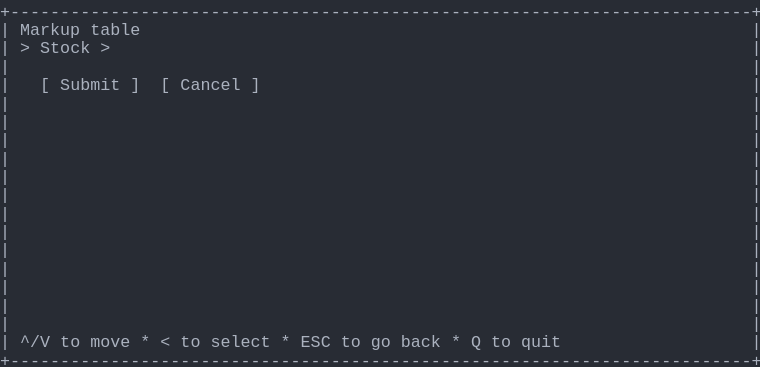
t = 0.00 s
t = 0.69 s: frame unchanged from t = 0.00 s, image omitted
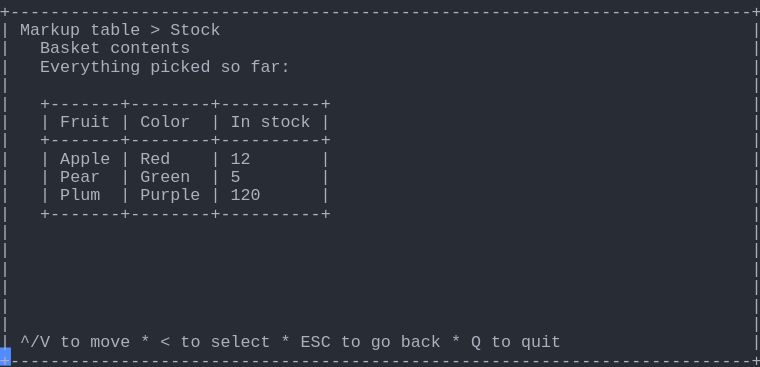
t = 1.37 s
t = 2.06 s: frame unchanged from t = 1.37 s, image omitted
t = 2.75 s: frame unchanged from t = 1.37 s, image omitted
t = 3.44 s: frame unchanged from t = 1.37 s, image omitted

The animated SVG that drew these frames (rendered in a browser with its animation timeline set to each time). Animation: 1 CSS @keyframes rule; one cycle of 4.12 s, repeats indefinitely.

<svg xmlns="http://www.w3.org/2000/svg" xmlns:xlink="http://www.w3.org/1999/xlink" width="760" height="367.40000000000003"><rect width="760" height="367.40000000000003" rx="0" ry="0" class="a"></rect><svg height="367.40000000000003" viewBox="0 0 76 36.74" width="760" xmlns="http://www.w3.org/2000/svg" xmlns:xlink="http://www.w3.org/1999/xlink"><style>.a{fill:rgb(40,44,52)}.b{font-family:Consolas,"Courier New",Courier,"Liberation Mono",monospace}.c{fill:rgb(171,178,191);white-space:pre}.d{fill:transparent}.e{fill:rgb(82,139,255)}.g{animation-duration:4.125s;animation-iteration-count:infinite;animation-name:f;animation-timing-function:steps(1,end)}@keyframes f{0%{transform:translateX(-0px)}0%{transform:translateX(-76px)}33.3%{transform:translateX(-152px)}100%{transform:translateX(-228px)}}</style><g font-family="Consolas, &quot;Courier New&quot;, Courier, &quot;Liberation Mono&quot;, monospace" font-size="1.67" class="b"><defs><symbol id="1"><text x="0" y="1.67" class="c" textLength="76.152" lengthAdjust="spacingAndGlyphs">+--------------------------------------------------------------------------+</text></symbol><symbol id="2"><text x="0" y="1.67" class="c" textLength="1.002" lengthAdjust="spacingAndGlyphs">|</text><text x="75.14999999999999" y="1.67" class="c" textLength="1.002" lengthAdjust="spacingAndGlyphs">|</text></symbol><symbol id="3"><text x="0" y="1.67" class="c" textLength="1.002" lengthAdjust="spacingAndGlyphs">|</text><text x="2.004" y="1.67" class="c" textLength="3.006" lengthAdjust="spacingAndGlyphs">^/V</text><text x="6.012" y="1.67" class="c" textLength="2.004" lengthAdjust="spacingAndGlyphs">to</text><text x="9.017999999999999" y="1.67" class="c" textLength="4.008" lengthAdjust="spacingAndGlyphs">move</text><text x="14.027999999999999" y="1.67" class="c" textLength="1.002" lengthAdjust="spacingAndGlyphs">*</text><text x="16.032" y="1.67" class="c" textLength="1.002" lengthAdjust="spacingAndGlyphs">&lt;</text><text x="18.035999999999998" y="1.67" class="c" textLength="2.004" lengthAdjust="spacingAndGlyphs">to</text><text x="21.041999999999998" y="1.67" class="c" textLength="6.012" lengthAdjust="spacingAndGlyphs">select</text><text x="28.055999999999997" y="1.67" class="c" textLength="1.002" lengthAdjust="spacingAndGlyphs">*</text><text x="30.059999999999995" y="1.67" class="c" textLength="3.006" lengthAdjust="spacingAndGlyphs">ESC</text><text x="34.068" y="1.67" class="c" textLength="2.004" lengthAdjust="spacingAndGlyphs">to</text><text x="37.074" y="1.67" class="c" textLength="2.004" lengthAdjust="spacingAndGlyphs">go</text><text x="40.08" y="1.67" class="c" textLength="4.008" lengthAdjust="spacingAndGlyphs">back</text><text x="45.089999999999996" y="1.67" class="c" textLength="1.002" lengthAdjust="spacingAndGlyphs">*</text><text x="47.093999999999994" y="1.67" class="c" textLength="1.002" lengthAdjust="spacingAndGlyphs">Q</text><text x="49.098" y="1.67" class="c" textLength="2.004" lengthAdjust="spacingAndGlyphs">to</text><text x="52.104" y="1.67" class="c" textLength="4.008" lengthAdjust="spacingAndGlyphs">quit</text><text x="75.14999999999999" y="1.67" class="c" textLength="1.002" lengthAdjust="spacingAndGlyphs">|</text></symbol><symbol id="4"><text x="0" y="1.67" class="c" textLength="1.002" lengthAdjust="spacingAndGlyphs">|</text><text x="2.004" y="1.67" class="c" textLength="6.012" lengthAdjust="spacingAndGlyphs">Markup</text><text x="9.017999999999999" y="1.67" class="c" textLength="5.01" lengthAdjust="spacingAndGlyphs">table</text><text x="15.029999999999998" y="1.67" class="c" textLength="1.002" lengthAdjust="spacingAndGlyphs">&gt;</text><text x="17.034" y="1.67" class="c" textLength="5.01" lengthAdjust="spacingAndGlyphs">Stock</text><text x="75.14999999999999" y="1.67" class="c" textLength="1.002" lengthAdjust="spacingAndGlyphs">|</text></symbol><symbol id="5"><text x="0" y="1.67" class="c" textLength="1.002" lengthAdjust="spacingAndGlyphs">|</text><text x="4.008" y="1.67" class="c" textLength="6.012" lengthAdjust="spacingAndGlyphs">Basket</text><text x="11.021999999999998" y="1.67" class="c" textLength="8.016" lengthAdjust="spacingAndGlyphs">contents</text><text x="75.14999999999999" y="1.67" class="c" textLength="1.002" lengthAdjust="spacingAndGlyphs">|</text></symbol><symbol id="6"><text x="0" y="1.67" class="c" textLength="1.002" lengthAdjust="spacingAndGlyphs">|</text><text x="4.008" y="1.67" class="c" textLength="10.02" lengthAdjust="spacingAndGlyphs">Everything</text><text x="15.029999999999998" y="1.67" class="c" textLength="6.012" lengthAdjust="spacingAndGlyphs">picked</text><text x="22.043999999999997" y="1.67" class="c" textLength="2.004" lengthAdjust="spacingAndGlyphs">so</text><text x="25.05" y="1.67" class="c" textLength="4.008" lengthAdjust="spacingAndGlyphs">far:</text><text x="75.14999999999999" y="1.67" class="c" textLength="1.002" lengthAdjust="spacingAndGlyphs">|</text></symbol><symbol id="7"><text x="0" y="1.67" class="c" textLength="1.002" lengthAdjust="spacingAndGlyphs">|</text><text x="4.008" y="1.67" class="c" textLength="29.058" lengthAdjust="spacingAndGlyphs">+-------+--------+----------+</text><text x="75.14999999999999" y="1.67" class="c" textLength="1.002" lengthAdjust="spacingAndGlyphs">|</text></symbol><symbol id="8"><text x="0" y="1.67" class="c" textLength="1.002" lengthAdjust="spacingAndGlyphs">|</text><text x="4.008" y="1.67" class="c" textLength="1.002" lengthAdjust="spacingAndGlyphs">|</text><text x="6.012" y="1.67" class="c" textLength="5.01" lengthAdjust="spacingAndGlyphs">Fruit</text><text x="12.024" y="1.67" class="c" textLength="1.002" lengthAdjust="spacingAndGlyphs">|</text><text x="14.027999999999999" y="1.67" class="c" textLength="5.01" lengthAdjust="spacingAndGlyphs">Color</text><text x="21.041999999999998" y="1.67" class="c" textLength="1.002" lengthAdjust="spacingAndGlyphs">|</text><text x="23.045999999999996" y="1.67" class="c" textLength="2.004" lengthAdjust="spacingAndGlyphs">In</text><text x="26.052" y="1.67" class="c" textLength="5.01" lengthAdjust="spacingAndGlyphs">stock</text><text x="32.064" y="1.67" class="c" textLength="1.002" lengthAdjust="spacingAndGlyphs">|</text><text x="75.14999999999999" y="1.67" class="c" textLength="1.002" lengthAdjust="spacingAndGlyphs">|</text></symbol><symbol id="9"><text x="0" y="1.67" class="c" textLength="1.002" lengthAdjust="spacingAndGlyphs">|</text><text x="4.008" y="1.67" class="c" textLength="1.002" lengthAdjust="spacingAndGlyphs">|</text><text x="6.012" y="1.67" class="c" textLength="5.01" lengthAdjust="spacingAndGlyphs">Apple</text><text x="12.024" y="1.67" class="c" textLength="1.002" lengthAdjust="spacingAndGlyphs">|</text><text x="14.027999999999999" y="1.67" class="c" textLength="3.006" lengthAdjust="spacingAndGlyphs">Red</text><text x="21.041999999999998" y="1.67" class="c" textLength="1.002" lengthAdjust="spacingAndGlyphs">|</text><text x="23.045999999999996" y="1.67" class="c" textLength="2.004" lengthAdjust="spacingAndGlyphs">12</text><text x="32.064" y="1.67" class="c" textLength="1.002" lengthAdjust="spacingAndGlyphs">|</text><text x="75.14999999999999" y="1.67" class="c" textLength="1.002" lengthAdjust="spacingAndGlyphs">|</text></symbol><symbol id="10"><text x="0" y="1.67" class="c" textLength="1.002" lengthAdjust="spacingAndGlyphs">|</text><text x="4.008" y="1.67" class="c" textLength="1.002" lengthAdjust="spacingAndGlyphs">|</text><text x="6.012" y="1.67" class="c" textLength="4.008" lengthAdjust="spacingAndGlyphs">Pear</text><text x="12.024" y="1.67" class="c" textLength="1.002" lengthAdjust="spacingAndGlyphs">|</text><text x="14.027999999999999" y="1.67" class="c" textLength="5.01" lengthAdjust="spacingAndGlyphs">Green</text><text x="21.041999999999998" y="1.67" class="c" textLength="1.002" lengthAdjust="spacingAndGlyphs">|</text><text x="23.045999999999996" y="1.67" class="c" textLength="1.002" lengthAdjust="spacingAndGlyphs">5</text><text x="32.064" y="1.67" class="c" textLength="1.002" lengthAdjust="spacingAndGlyphs">|</text><text x="75.14999999999999" y="1.67" class="c" textLength="1.002" lengthAdjust="spacingAndGlyphs">|</text></symbol><symbol id="11"><text x="0" y="1.67" class="c" textLength="1.002" lengthAdjust="spacingAndGlyphs">|</text><text x="4.008" y="1.67" class="c" textLength="1.002" lengthAdjust="spacingAndGlyphs">|</text><text x="6.012" y="1.67" class="c" textLength="4.008" lengthAdjust="spacingAndGlyphs">Plum</text><text x="12.024" y="1.67" class="c" textLength="1.002" lengthAdjust="spacingAndGlyphs">|</text><text x="14.027999999999999" y="1.67" class="c" textLength="6.012" lengthAdjust="spacingAndGlyphs">Purple</text><text x="21.041999999999998" y="1.67" class="c" textLength="1.002" lengthAdjust="spacingAndGlyphs">|</text><text x="23.045999999999996" y="1.67" class="c" textLength="3.006" lengthAdjust="spacingAndGlyphs">120</text><text x="32.064" y="1.67" class="c" textLength="1.002" lengthAdjust="spacingAndGlyphs">|</text><text x="75.14999999999999" y="1.67" class="c" textLength="1.002" lengthAdjust="spacingAndGlyphs">|</text></symbol><symbol id="a"><rect height="20" width="76" x="0" y="0" class="d"></rect></symbol><symbol id="b"><rect height="1.837" width="1.1022" class="e"></rect></symbol></defs><rect height="36.74" width="76" class="a"></rect><g class="g"><svg x="0" y="0" width="304"><svg x="0"><use xlink:href="#a"></use><use xlink:href="#b" x="-0.0040000000000000036" y="0"></use></svg><svg x="76"><use xlink:href="#a"></use><use xlink:href="#b" x="75.996" y="34.728"></use><use xlink:href="#1" y="0"></use><text x="0" y="3.5069999999999997" class="c" textLength="1.002" lengthAdjust="spacingAndGlyphs">|</text><text x="2.004" y="3.5069999999999997" class="c" textLength="6.012" lengthAdjust="spacingAndGlyphs">Markup</text><text x="9.017999999999999" y="3.5069999999999997" class="c" textLength="5.01" lengthAdjust="spacingAndGlyphs">table</text><text x="75.14999999999999" y="3.5069999999999997" class="c" textLength="1.002" lengthAdjust="spacingAndGlyphs">|</text><text x="0" y="5.343999999999999" class="c" textLength="1.002" lengthAdjust="spacingAndGlyphs">|</text><text x="2.004" y="5.343999999999999" class="c" textLength="1.002" lengthAdjust="spacingAndGlyphs">&gt;</text><text x="4.008" y="5.343999999999999" class="c" textLength="5.01" lengthAdjust="spacingAndGlyphs">Stock</text><text x="10.02" y="5.343999999999999" class="c" textLength="1.002" lengthAdjust="spacingAndGlyphs">&gt;</text><text x="75.14999999999999" y="5.343999999999999" class="c" textLength="1.002" lengthAdjust="spacingAndGlyphs">|</text><use xlink:href="#2" y="5.511"></use><text x="0" y="9.018" class="c" textLength="1.002" lengthAdjust="spacingAndGlyphs">|</text><text x="4.008" y="9.018" class="c" textLength="1.002" lengthAdjust="spacingAndGlyphs">[</text><text x="6.012" y="9.018" class="c" textLength="6.012" lengthAdjust="spacingAndGlyphs">Submit</text><text x="13.026" y="9.018" class="c" textLength="1.002" lengthAdjust="spacingAndGlyphs">]</text><text x="16.032" y="9.018" class="c" textLength="1.002" lengthAdjust="spacingAndGlyphs">[</text><text x="18.035999999999998" y="9.018" class="c" textLength="6.012" lengthAdjust="spacingAndGlyphs">Cancel</text><text x="25.05" y="9.018" class="c" textLength="1.002" lengthAdjust="spacingAndGlyphs">]</text><text x="75.14999999999999" y="9.018" class="c" textLength="1.002" lengthAdjust="spacingAndGlyphs">|</text><use xlink:href="#2" y="9.185"></use><use xlink:href="#2" y="11.022"></use><use xlink:href="#2" y="12.859"></use><use xlink:href="#2" y="14.696"></use><use xlink:href="#2" y="16.533"></use><use xlink:href="#2" y="18.37"></use><use xlink:href="#2" y="20.206999999999997"></use><use xlink:href="#2" y="22.044"></use><use xlink:href="#2" y="23.881000000000004"></use><use xlink:href="#2" y="25.718"></use><use xlink:href="#2" y="27.555"></use><use xlink:href="#2" y="29.392"></use><use xlink:href="#2" y="31.229000000000003"></use><use xlink:href="#3" y="33.066"></use><use xlink:href="#1" y="34.903"></use></svg><svg x="152"><use xlink:href="#a"></use><use xlink:href="#b" x="75.996" y="34.728"></use><use xlink:href="#1" y="0"></use><use xlink:href="#4" y="1.837"></use><use xlink:href="#5" y="3.674"></use><use xlink:href="#6" y="5.511"></use><use xlink:href="#2" y="7.348"></use><use xlink:href="#7" y="9.185"></use><use xlink:href="#8" y="11.022"></use><use xlink:href="#7" y="12.859"></use><use xlink:href="#9" y="14.696"></use><use xlink:href="#10" y="16.533"></use><use xlink:href="#11" y="18.37"></use><use xlink:href="#7" y="20.206999999999997"></use><use xlink:href="#2" y="22.044"></use><use xlink:href="#2" y="23.881000000000004"></use><use xlink:href="#2" y="25.718"></use><use xlink:href="#2" y="27.555"></use><use xlink:href="#2" y="29.392"></use><use xlink:href="#2" y="31.229000000000003"></use><use xlink:href="#3" y="33.066"></use><use xlink:href="#1" y="34.903"></use></svg><svg x="228"><use xlink:href="#a"></use><use xlink:href="#b" x="0.996" y="34.728"></use><use xlink:href="#4" y="0"></use><use xlink:href="#5" y="1.837"></use><use xlink:href="#6" y="3.674"></use><use xlink:href="#2" y="5.511"></use><use xlink:href="#7" y="7.348"></use><use xlink:href="#8" y="9.185"></use><use xlink:href="#7" y="11.022"></use><use xlink:href="#9" y="12.859"></use><use xlink:href="#10" y="14.696"></use><use xlink:href="#11" y="16.533"></use><use xlink:href="#7" y="18.37"></use><use xlink:href="#2" y="20.206999999999997"></use><use xlink:href="#2" y="22.044"></use><use xlink:href="#2" y="23.881000000000004"></use><use xlink:href="#2" y="25.718"></use><use xlink:href="#2" y="27.555"></use><use xlink:href="#2" y="29.392"></use><use xlink:href="#3" y="31.229000000000003"></use><use xlink:href="#1" y="33.066"></use></svg></svg></g></g></svg></svg>
